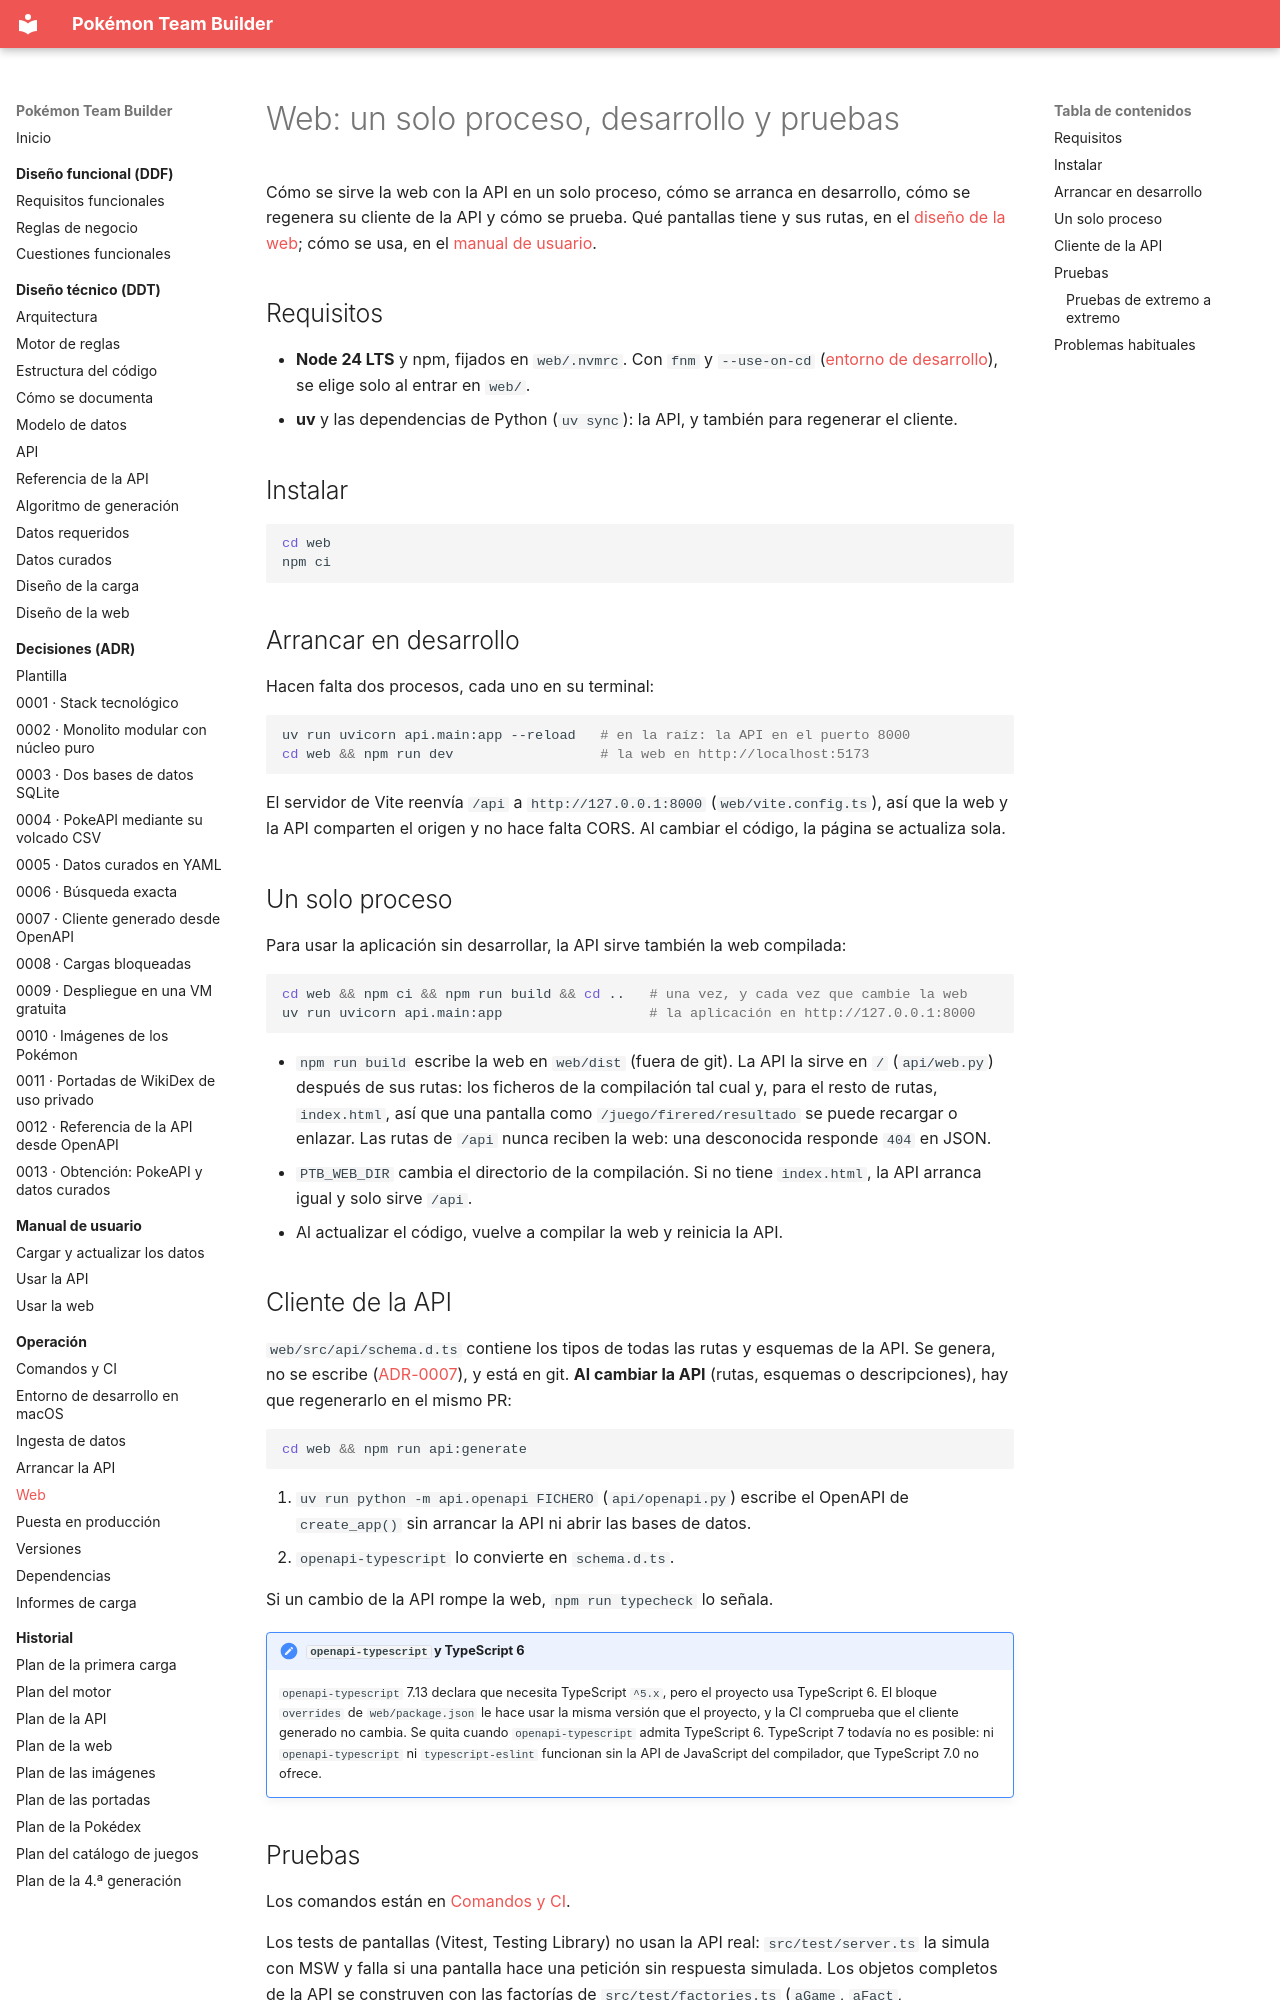

repository: AlbertoMercado/pokemon-team-builder · page: 05-operacion/web/index.html · generator: mkdocs

# Web: un solo proceso, desarrollo y pruebas

Cómo se sirve la web con la API en un solo proceso, cómo se arranca en desarrollo, cómo se
regenera su cliente de la API y cómo se prueba. Qué pantallas tiene y sus rutas, en el
[diseño de la web](../02-ddt/web.md); cómo se usa, en el
[manual de usuario](../04-manual-usuario/web.md).

## Requisitos

- **Node 24 LTS** y npm, fijados en `web/.nvmrc`. Con `fnm` y `--use-on-cd`
  ([entorno de desarrollo](entorno-desarrollo-macos.md#paso-5-nodejs-con-fnm)), se elige solo
  al entrar en `web/`.
- **uv** y las dependencias de Python (`uv sync`): la API, y también para regenerar el cliente.

## Instalar

```bash
cd web
npm ci
```

## Arrancar en desarrollo

Hacen falta dos procesos, cada uno en su terminal:

```bash
uv run uvicorn api.main:app --reload   # en la raíz: la API en el puerto 8000
cd web && npm run dev                  # la web en http://localhost:5173
```

El servidor de Vite reenvía `/api` a `http://127.0.0.1:8000` (`web/vite.config.ts`), así que
la web y la API comparten el origen y no hace falta CORS. Al cambiar el código, la página se
actualiza sola.

## Un solo proceso

Para usar la aplicación sin desarrollar, la API sirve también la web compilada:

```bash
cd web && npm ci && npm run build && cd ..   # una vez, y cada vez que cambie la web
uv run uvicorn api.main:app                  # la aplicación en http://127.0.0.1:8000
```

- `npm run build` escribe la web en `web/dist` (fuera de git). La API la sirve en `/`
  (`api/web.py`) después de sus rutas: los ficheros de la compilación tal cual y, para el
  resto de rutas, `index.html`, así que una pantalla como `/juego/firered/resultado` se puede
  recargar o enlazar. Las rutas de `/api` nunca reciben la web: una desconocida responde `404`
  en JSON.
- `PTB_WEB_DIR` cambia el directorio de la compilación. Si no tiene `index.html`, la API
  arranca igual y solo sirve `/api`.
- Al actualizar el código, vuelve a compilar la web y reinicia la API.

## Cliente de la API

`web/src/api/schema.d.ts` contiene los tipos de todas las rutas y esquemas de la API. Se
genera, no se escribe ([ADR-0007](../03-adr/0007-cliente-generado-openapi.md)), y está en git.
**Al cambiar la API** (rutas, esquemas o descripciones), hay que regenerarlo en el mismo PR:

```bash
cd web && npm run api:generate
```

1. `uv run python -m api.openapi FICHERO` (`api/openapi.py`) escribe el OpenAPI de
   `create_app()` sin arrancar la API ni abrir las bases de datos.
2. `openapi-typescript` lo convierte en `schema.d.ts`.

Si un cambio de la API rompe la web, `npm run typecheck` lo señala.

!!! note "`openapi-typescript` y TypeScript 6"
    `openapi-typescript` 7.13 declara que necesita TypeScript `^5.x`, pero el proyecto usa
    TypeScript 6. El bloque `overrides` de `web/package.json` le hace usar la misma versión que
    el proyecto, y la CI comprueba que el cliente generado no cambia. Se quita cuando
    `openapi-typescript` admita TypeScript 6. TypeScript 7 todavía no es posible: ni
    `openapi-typescript` ni `typescript-eslint` funcionan sin la API de JavaScript del
    compilador, que TypeScript 7.0 no ofrece.

## Pruebas

Los comandos están en [Comandos y CI](comandos.md#web-en-web).

Los tests de pantallas (Vitest, Testing Library) no usan la API real: `src/test/server.ts` la
simula con MSW y falla si una pantalla hace una petición sin respuesta simulada. Los objetos
completos de la API se construyen con las factorías de `src/test/factories.ts` (`aGame`,
`aFact`, `aGeneratedPokemon`…), con valores por defecto, para que un campo nuevo de una
respuesta se añada en un solo sitio (#77); los de la Pokédex, con las de `src/test/pokedex.ts`.
